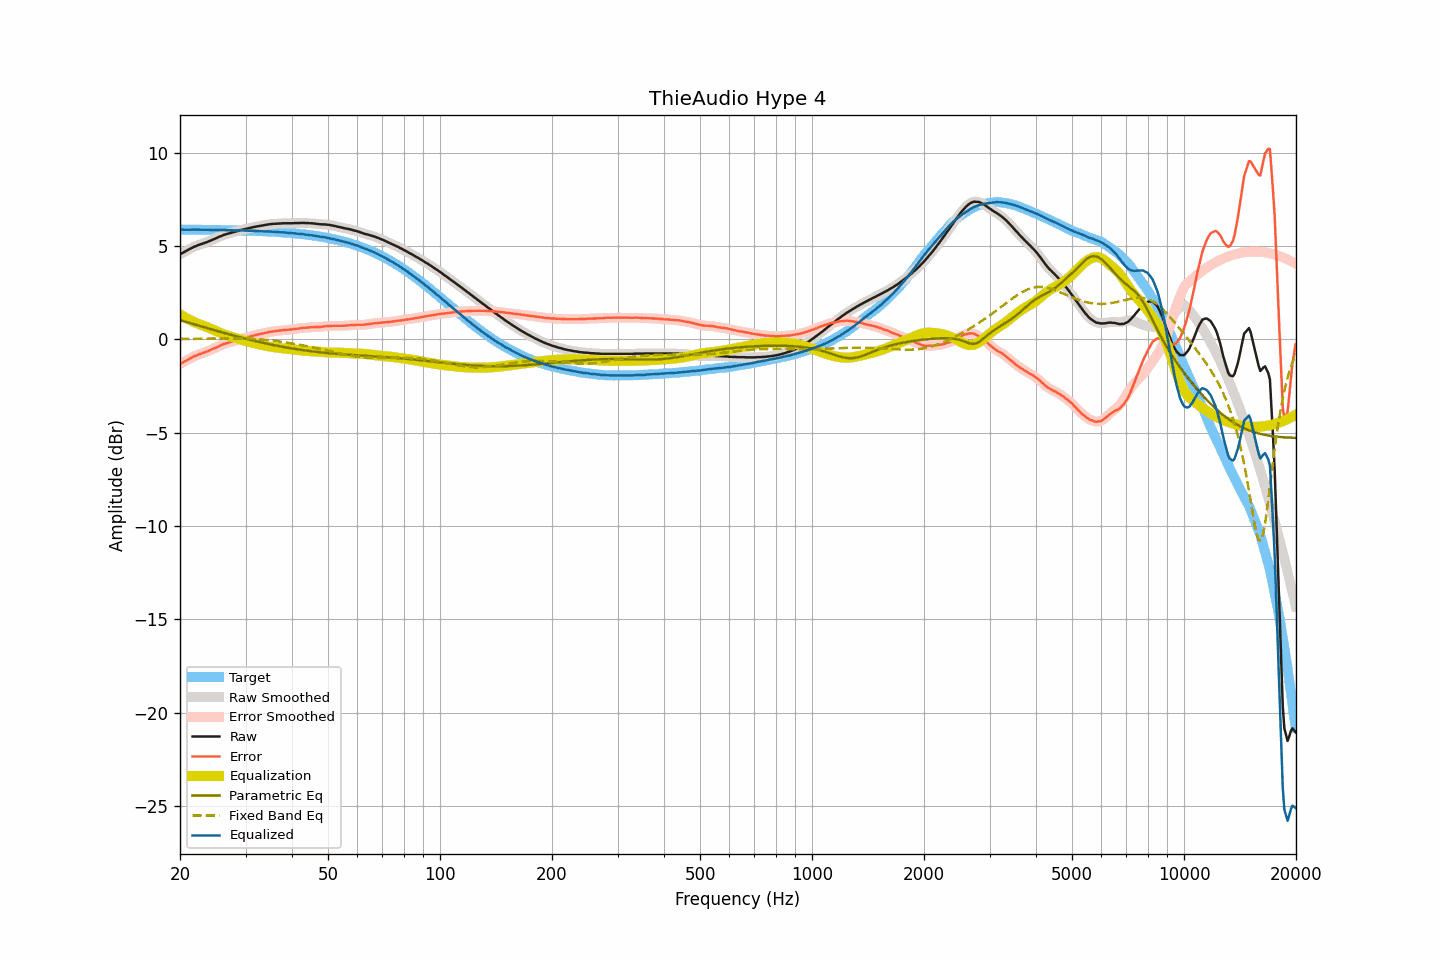

Data behind this chart, as committed beside it:
frequency, raw, smoothed, error, error_smoothed, equalization, parametric_eq, fixed_band_eq, equalized_raw, equalized_smoothed, target
20.00, 4.55, 4.55, -1.32, -1.32, 1.33, 1.02, 0.01, 5.88, 5.88, 5.87
20.20, 4.60, 4.60, -1.27, -1.28, 1.28, 1.00, 0.02, 5.88, 5.87, 5.87
20.40, 4.64, 4.64, -1.23, -1.23, 1.23, 0.97, 0.02, 5.87, 5.87, 5.87
20.61, 4.69, 4.69, -1.18, -1.18, 1.18, 0.95, 0.02, 5.87, 5.87, 5.87
20.81, 4.74, 4.74, -1.13, -1.13, 1.13, 0.92, 0.02, 5.87, 5.87, 5.87
21.02, 4.78, 4.78, -1.09, -1.09, 1.08, 0.90, 0.02, 5.86, 5.87, 5.87
21.23, 4.83, 4.83, -1.04, -1.04, 1.04, 0.87, 0.02, 5.87, 5.87, 5.87
21.44, 4.87, 4.87, -1.00, -1.00, 1.00, 0.85, 0.02, 5.87, 5.87, 5.87
21.66, 4.92, 4.92, -0.95, -0.95, 0.95, 0.82, 0.02, 5.87, 5.87, 5.87
21.87, 4.96, 4.96, -0.91, -0.91, 0.91, 0.80, 0.02, 5.87, 5.87, 5.87
22.09, 4.99, 5.00, -0.88, -0.87, 0.88, 0.77, 0.03, 5.87, 5.87, 5.87
22.31, 5.03, 5.03, -0.84, -0.84, 0.84, 0.75, 0.03, 5.87, 5.87, 5.87
22.54, 5.06, 5.06, -0.81, -0.81, 0.81, 0.72, 0.03, 5.87, 5.87, 5.87
22.76, 5.09, 5.09, -0.77, -0.77, 0.77, 0.69, 0.03, 5.86, 5.87, 5.86
22.99, 5.12, 5.12, -0.74, -0.74, 0.74, 0.67, 0.03, 5.86, 5.86, 5.86
23.22, 5.15, 5.15, -0.71, -0.71, 0.71, 0.64, 0.03, 5.86, 5.86, 5.86
23.45, 5.18, 5.18, -0.68, -0.68, 0.68, 0.62, 0.03, 5.86, 5.86, 5.86
23.69, 5.21, 5.21, -0.65, -0.65, 0.64, 0.59, 0.04, 5.85, 5.86, 5.86
23.92, 5.25, 5.25, -0.61, -0.61, 0.61, 0.57, 0.04, 5.86, 5.86, 5.86
24.16, 5.28, 5.28, -0.58, -0.57, 0.57, 0.54, 0.04, 5.86, 5.86, 5.86
24.40, 5.32, 5.32, -0.54, -0.54, 0.54, 0.52, 0.04, 5.86, 5.86, 5.86
24.65, 5.36, 5.36, -0.50, -0.50, 0.50, 0.49, 0.04, 5.86, 5.85, 5.86
24.89, 5.39, 5.39, -0.46, -0.46, 0.46, 0.47, 0.04, 5.85, 5.85, 5.85
25.14, 5.43, 5.43, -0.42, -0.42, 0.42, 0.45, 0.04, 5.85, 5.85, 5.85
25.39, 5.47, 5.47, -0.38, -0.38, 0.38, 0.42, 0.05, 5.85, 5.85, 5.85
25.65, 5.51, 5.51, -0.34, -0.34, 0.34, 0.40, 0.05, 5.85, 5.85, 5.85
25.91, 5.54, 5.55, -0.31, -0.30, 0.31, 0.37, 0.05, 5.85, 5.85, 5.85
26.16, 5.58, 5.58, -0.27, -0.27, 0.27, 0.35, 0.05, 5.85, 5.85, 5.85
26.43, 5.61, 5.61, -0.24, -0.24, 0.24, 0.32, 0.05, 5.85, 5.85, 5.85
26.69, 5.63, 5.63, -0.21, -0.21, 0.21, 0.30, 0.05, 5.84, 5.85, 5.84
26.96, 5.66, 5.66, -0.18, -0.18, 0.18, 0.28, 0.05, 5.84, 5.84, 5.84
27.23, 5.68, 5.68, -0.16, -0.16, 0.16, 0.25, 0.05, 5.84, 5.84, 5.84
27.50, 5.71, 5.71, -0.13, -0.13, 0.13, 0.23, 0.05, 5.84, 5.84, 5.84
27.77, 5.73, 5.73, -0.11, -0.11, 0.10, 0.21, 0.05, 5.83, 5.83, 5.84
28.05, 5.75, 5.75, -0.08, -0.08, 0.08, 0.18, 0.05, 5.83, 5.83, 5.83
28.33, 5.78, 5.78, -0.05, -0.05, 0.05, 0.16, 0.05, 5.83, 5.83, 5.83
28.62, 5.80, 5.80, -0.03, -0.03, 0.03, 0.14, 0.05, 5.83, 5.83, 5.83
28.90, 5.83, 5.83, 0.00, 0.00, 0.00, 0.11, 0.05, 5.83, 5.83, 5.83
29.19, 5.85, 5.85, 0.03, 0.02, -0.02, 0.09, 0.05, 5.83, 5.83, 5.83
29.48, 5.87, 5.87, 0.05, 0.05, -0.05, 0.07, 0.05, 5.82, 5.82, 5.82
29.78, 5.89, 5.89, 0.07, 0.07, -0.07, 0.05, 0.04, 5.82, 5.82, 5.82
30.08, 5.91, 5.91, 0.09, 0.09, -0.09, 0.03, 0.04, 5.82, 5.82, 5.82
30.38, 5.93, 5.93, 0.12, 0.12, -0.12, 0.00, 0.04, 5.81, 5.81, 5.82
30.68, 5.95, 5.95, 0.14, 0.14, -0.14, -0.02, 0.03, 5.81, 5.81, 5.81
30.99, 5.97, 5.97, 0.16, 0.16, -0.16, -0.04, 0.03, 5.81, 5.81, 5.81
31.30, 5.99, 5.99, 0.18, 0.19, -0.18, -0.06, 0.02, 5.81, 5.81, 5.81
31.61, 6.01, 6.01, 0.21, 0.21, -0.21, -0.08, 0.02, 5.81, 5.81, 5.80
31.93, 6.03, 6.03, 0.23, 0.23, -0.23, -0.10, 0.01, 5.80, 5.80, 5.80
32.24, 6.04, 6.04, 0.24, 0.25, -0.25, -0.12, 0.01, 5.79, 5.80, 5.80
32.57, 6.06, 6.06, 0.27, 0.27, -0.27, -0.14, 0.00, 5.79, 5.79, 5.79
32.89, 6.07, 6.07, 0.28, 0.28, -0.29, -0.16, -0.01, 5.79, 5.79, 5.79
33.22, 6.09, 6.09, 0.31, 0.30, -0.30, -0.18, -0.01, 5.79, 5.78, 5.79
33.55, 6.10, 6.10, 0.32, 0.32, -0.32, -0.20, -0.02, 5.78, 5.78, 5.78
33.89, 6.12, 6.12, 0.34, 0.34, -0.34, -0.22, -0.03, 5.78, 5.78, 5.78
34.23, 6.13, 6.13, 0.36, 0.36, -0.36, -0.24, -0.04, 5.77, 5.77, 5.77
34.57, 6.15, 6.15, 0.38, 0.38, -0.38, -0.25, -0.05, 5.77, 5.77, 5.77
34.92, 6.16, 6.16, 0.40, 0.40, -0.39, -0.27, -0.06, 5.77, 5.77, 5.76
35.27, 6.17, 6.17, 0.41, 0.41, -0.41, -0.29, -0.07, 5.76, 5.76, 5.76
35.62, 6.18, 6.18, 0.43, 0.42, -0.42, -0.31, -0.08, 5.76, 5.76, 5.75
35.97, 6.18, 6.18, 0.43, 0.43, -0.43, -0.33, -0.09, 5.75, 5.75, 5.75
... 635 more rows
